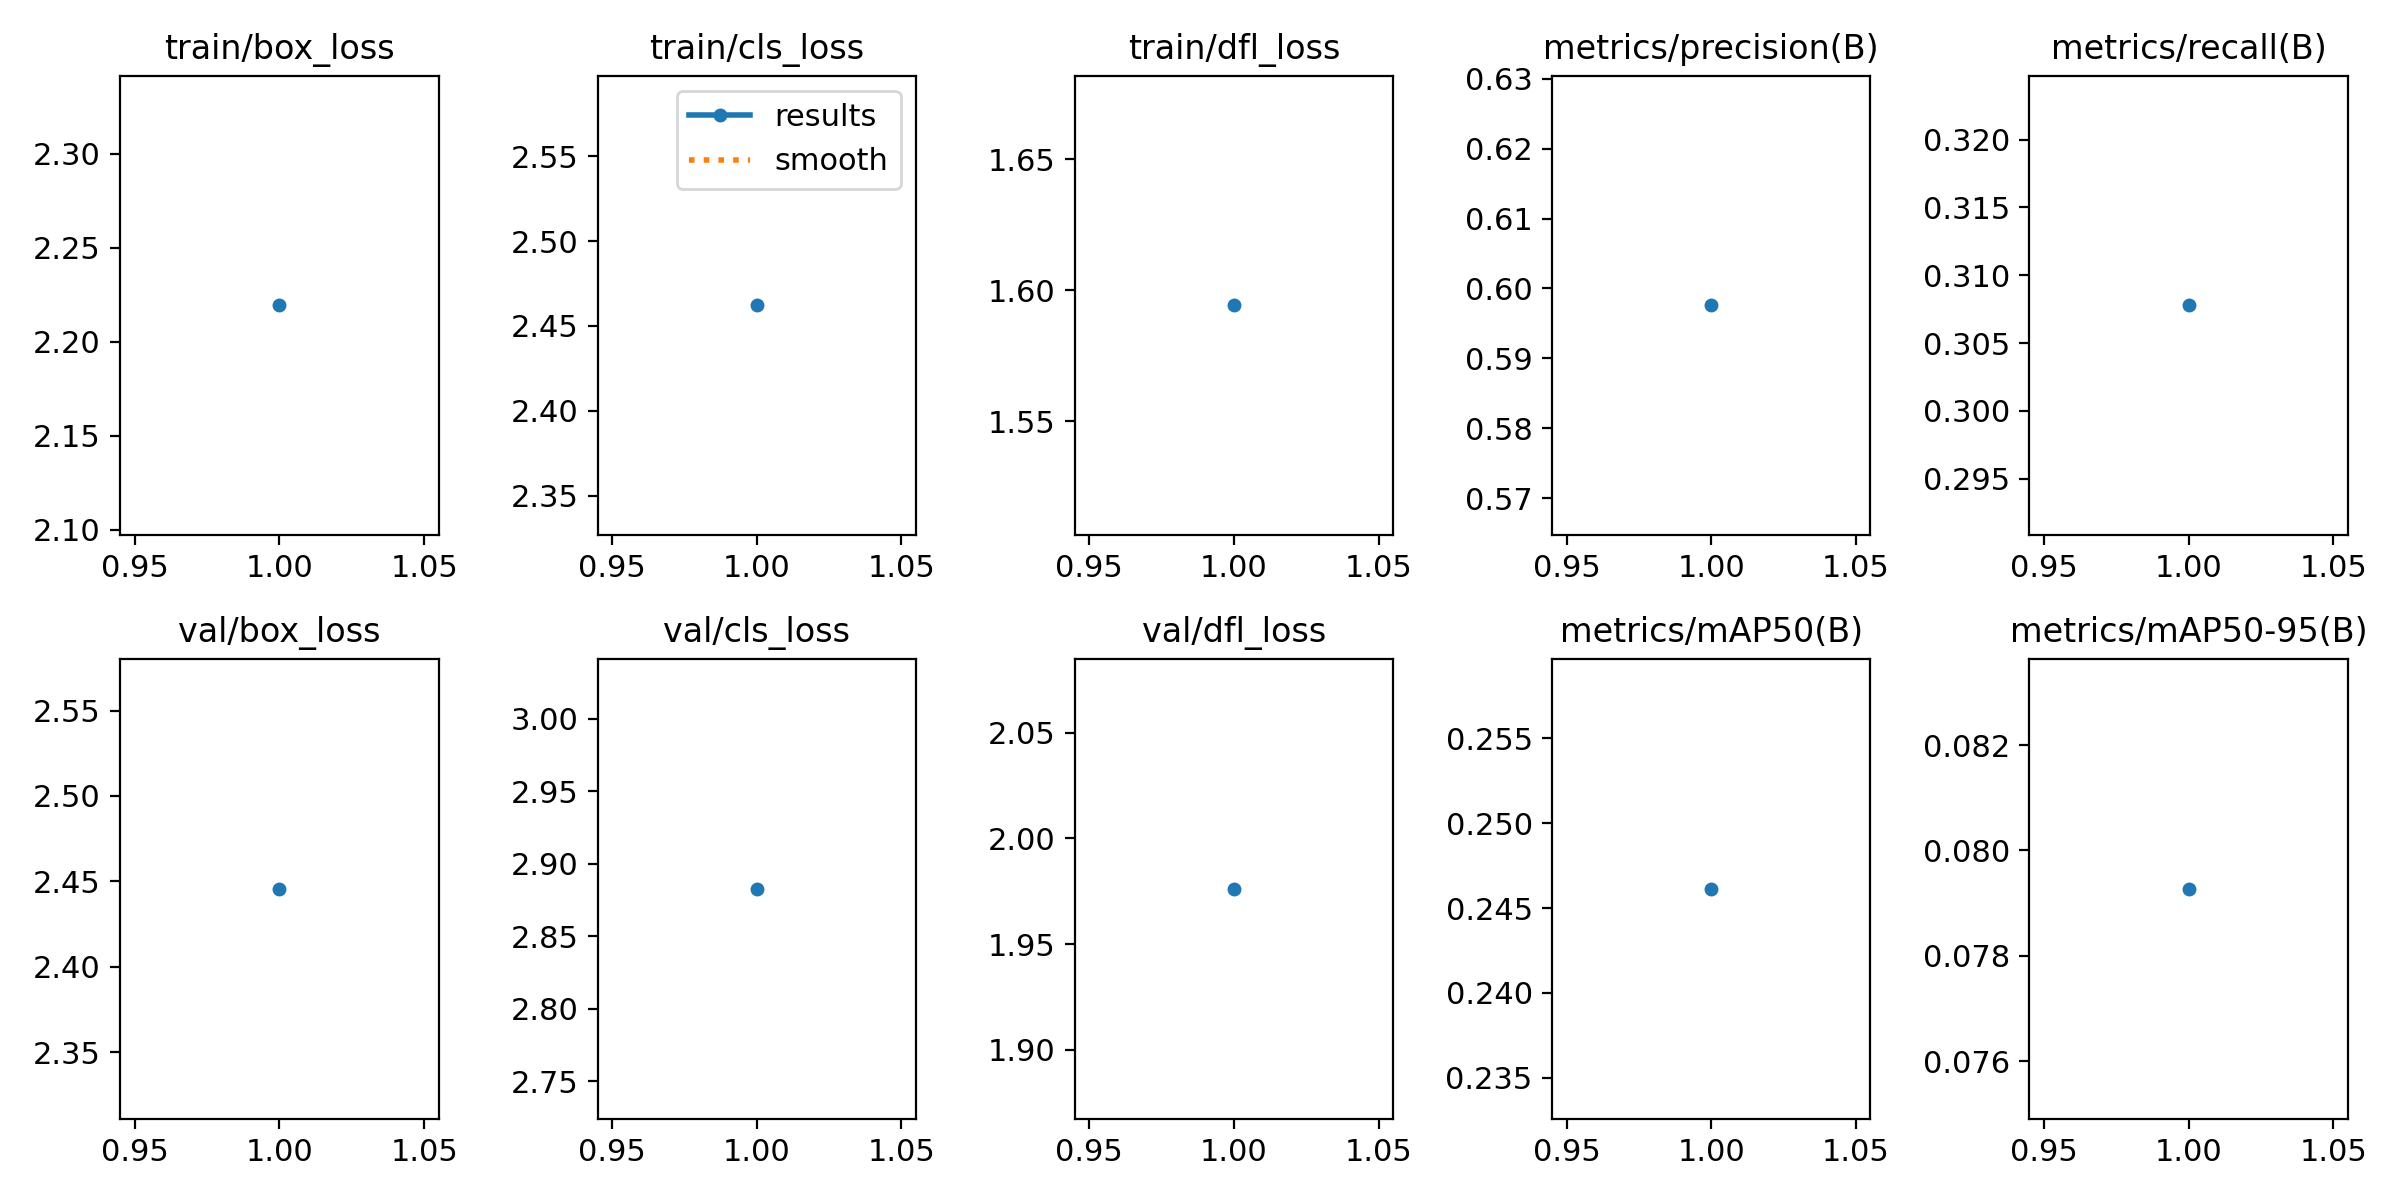

Values plotted in this chart, from the file beside it:
epoch, train/box_loss, train/cls_loss, train/dfl_loss, metrics/precision(B), metrics/recall(B), metrics/mAP50(B), metrics/mAP50-95(B), val/box_loss, val/cls_loss, val/dfl_loss, lr/pg0, lr/pg1, lr/pg2
1, 2.219, 2.462, 1.594, 0.5976, 0.3078, 0.2461, 0.07927, 2.446, 2.883, 1.976, 0.000343, 0.000343, 0.000343
